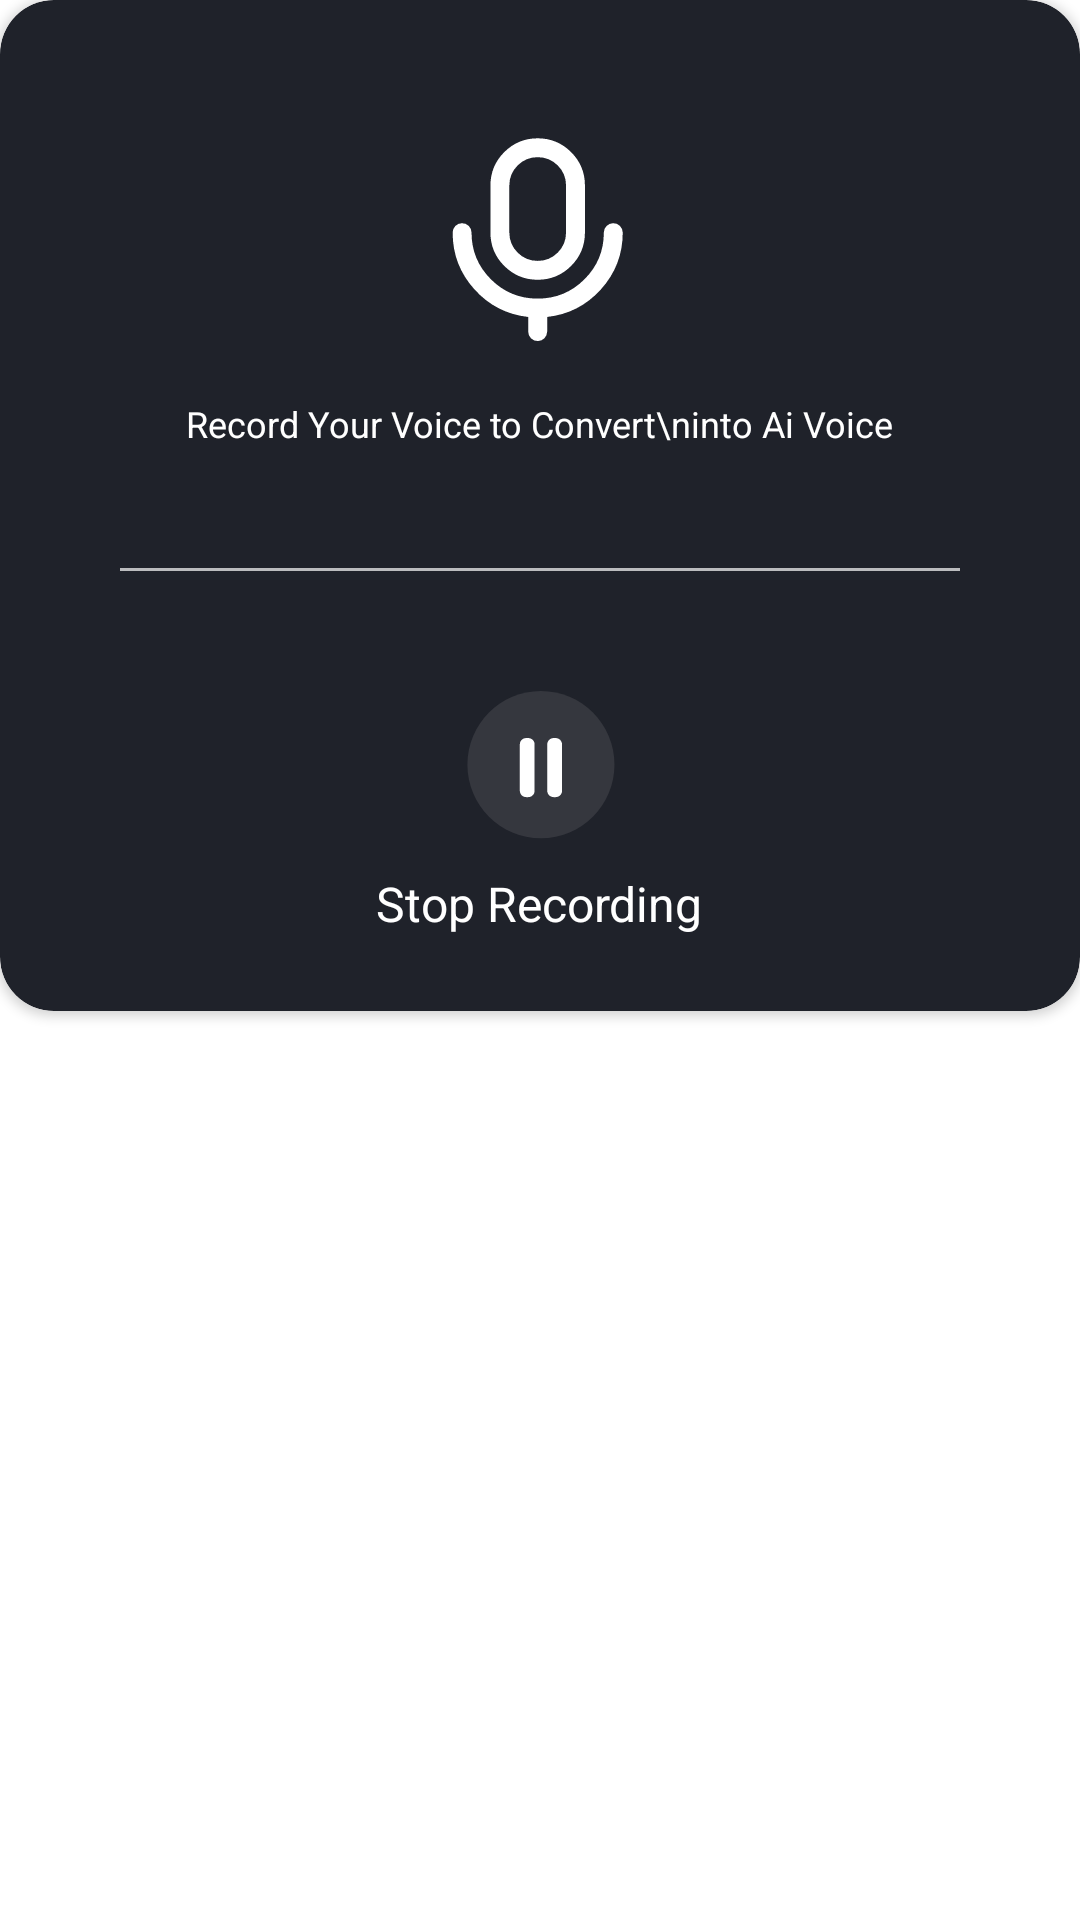

Write the Android layout XML for this screen, with the resource values it uses.
<!-- AndroidManifest.xml: application theme Theme.AIVoiceChanger -->
<!-- res/layout/record_audio_layout.xml -->
<?xml version="1.0" encoding="utf-8"?>
<LinearLayout xmlns:android="http://schemas.android.com/apk/res/android"
    xmlns:app="http://schemas.android.com/apk/res-auto"
    android:layout_width="match_parent"
    android:layout_height="wrap_content">

    <androidx.cardview.widget.CardView
        android:layout_width="match_parent"
        android:layout_height="wrap_content"
        app:cardBackgroundColor="@color/boardColor"
        app:cardCornerRadius="18sp">

        <LinearLayout
            android:layout_width="match_parent"
            android:layout_height="match_parent"
            android:gravity="center"
            android:orientation="vertical">

            <ImageView
                android:layout_width="60sp"
                android:layout_height="70sp"
                android:layout_marginTop="45sp"
                android:src="@drawable/mic_icon" />

            <TextView
                android:layout_width="wrap_content"
                android:layout_height="wrap_content"
                android:layout_marginTop="18sp"
                android:gravity="center"
                android:text="Record Your Voice to Convert\ninto Ai Voice"
                android:textColor="@color/white"
                android:textSize="12sp" />

            <View
                android:layout_width="match_parent"
                android:layout_height="1sp"
                android:layout_marginHorizontal="40sp"
                android:layout_marginTop="40sp"
                android:alpha="0.7"
                android:background="@color/white" />

            <ImageView
                android:id="@+id/stopIcon"
                android:layout_width="50sp"
                android:layout_height="50sp"
                android:layout_marginTop="40sp"
                android:src="@drawable/pause_audio_icon_second" />

            <TextView
                android:id="@+id/stopText"
                android:layout_width="wrap_content"
                android:layout_height="wrap_content"
                android:layout_marginTop="10sp"
                android:layout_marginBottom="25sp"
                android:text="Stop Recording"
                android:textColor="@color/white"
                android:textSize="16sp" />
        </LinearLayout>
    </androidx.cardview.widget.CardView>

</LinearLayout>
<!-- resources referenced by this layout -->
<resources>
  <color name="boardColor">#1F222A</color>
  <color name="white">#FFFFFFFF</color>
  <!-- drawable mic_icon (drawable) -->
  <vector xmlns:android="http://schemas.android.com/apk/res/android"
      android:width="19dp"
      android:height="22dp"
      android:viewportWidth="19"
      android:viewportHeight="22">
    <path
        android:strokeWidth="1"
        android:pathData="M10.198,18.644L9.753,18.693V19.141V20.692C9.753,20.967 9.53,21.19 9.255,21.19C8.981,21.19 8.758,20.967 8.758,20.692V19.141V18.693L8.313,18.644C4.075,18.176 0.778,14.582 0.778,10.218C0.778,9.943 1.001,9.721 1.275,9.721C1.55,9.721 1.773,9.943 1.773,10.218C1.773,14.351 5.123,17.701 9.255,17.701C13.388,17.701 16.738,14.351 16.738,10.218C16.738,9.943 16.961,9.721 17.236,9.721C17.51,9.721 17.733,9.943 17.733,10.218C17.733,14.582 14.436,18.176 10.198,18.644ZM9.255,1.738C7.327,1.738 5.763,3.302 5.763,5.231V10.218C5.763,12.147 7.327,13.711 9.255,13.711C11.184,13.711 12.748,12.147 12.748,10.218V5.231C12.748,3.302 11.184,1.738 9.255,1.738ZM9.255,0.743C11.734,0.743 13.743,2.752 13.743,5.231V10.218C13.743,12.697 11.734,14.706 9.255,14.706C6.777,14.706 4.768,12.697 4.768,10.218V5.231C4.768,2.752 6.777,0.743 9.255,0.743Z"
        android:fillColor="#ffffff"
        android:strokeColor="#ffffff"/>
  </vector>
  <!-- drawable pause_audio_icon_second (drawable) -->
  <vector xmlns:android="http://schemas.android.com/apk/res/android"
      android:width="51dp"
      android:height="51dp"
      android:viewportWidth="51"
      android:viewportHeight="51">
      <path
          android:fillColor="#35373E"
          android:pathData="M25.817,50.041C12.011,50.041 0.817,38.847 0.817,25.041C0.817,11.234 12.011,0.041 25.817,0.041C39.624,0.041 50.817,11.234 50.817,25.041C50.817,38.847 39.624,50.041 25.817,50.041Z" />
      <path
          android:fillColor="#ffffff"
          android:pathData="M27.969,18.151V33.931C27.969,34.501 28.196,35.049 28.6,35.452C29.003,35.856 29.55,36.083 30.121,36.083H30.838C31.409,36.083 31.956,35.856 32.36,35.452C32.764,35.049 32.99,34.501 32.99,33.931V18.151C32.99,17.58 32.764,17.033 32.36,16.629C31.956,16.226 31.409,15.999 30.838,15.999H30.121C29.55,15.999 29.003,16.226 28.6,16.629C28.196,17.033 27.969,17.58 27.969,18.151ZM20.797,15.999H21.514C22.085,15.999 22.632,16.226 23.035,16.629C23.439,17.033 23.666,17.58 23.666,18.151V33.931C23.666,34.501 23.439,35.049 23.035,35.452C22.632,35.856 22.085,36.083 21.514,36.083H20.797C20.226,36.083 19.679,35.856 19.275,35.452C18.872,35.049 18.645,34.501 18.645,33.931V18.151C18.645,17.58 18.872,17.033 19.275,16.629C19.679,16.226 20.226,15.999 20.797,15.999Z" />
  </vector>
  <style name="Theme.AIVoiceChanger" parent="Theme.MaterialComponents.DayNight.NoActionBar">
          
          <item name="colorPrimary">@color/bgColor</item>
          <item name="colorPrimaryVariant">@color/bgColor</item>
          <item name="colorOnPrimary">@color/bgColor</item>
          
          <item name="colorSecondary">@color/bgColor</item>
          <item name="colorSecondaryVariant">@color/bgColor</item>
          <item name="colorOnSecondary">@color/bgColor</item>
          
          <item name="android:statusBarColor">?attr/colorPrimaryVariant</item>
          
      </style>
  <color name="bgColor">#191D20</color>
</resources>
